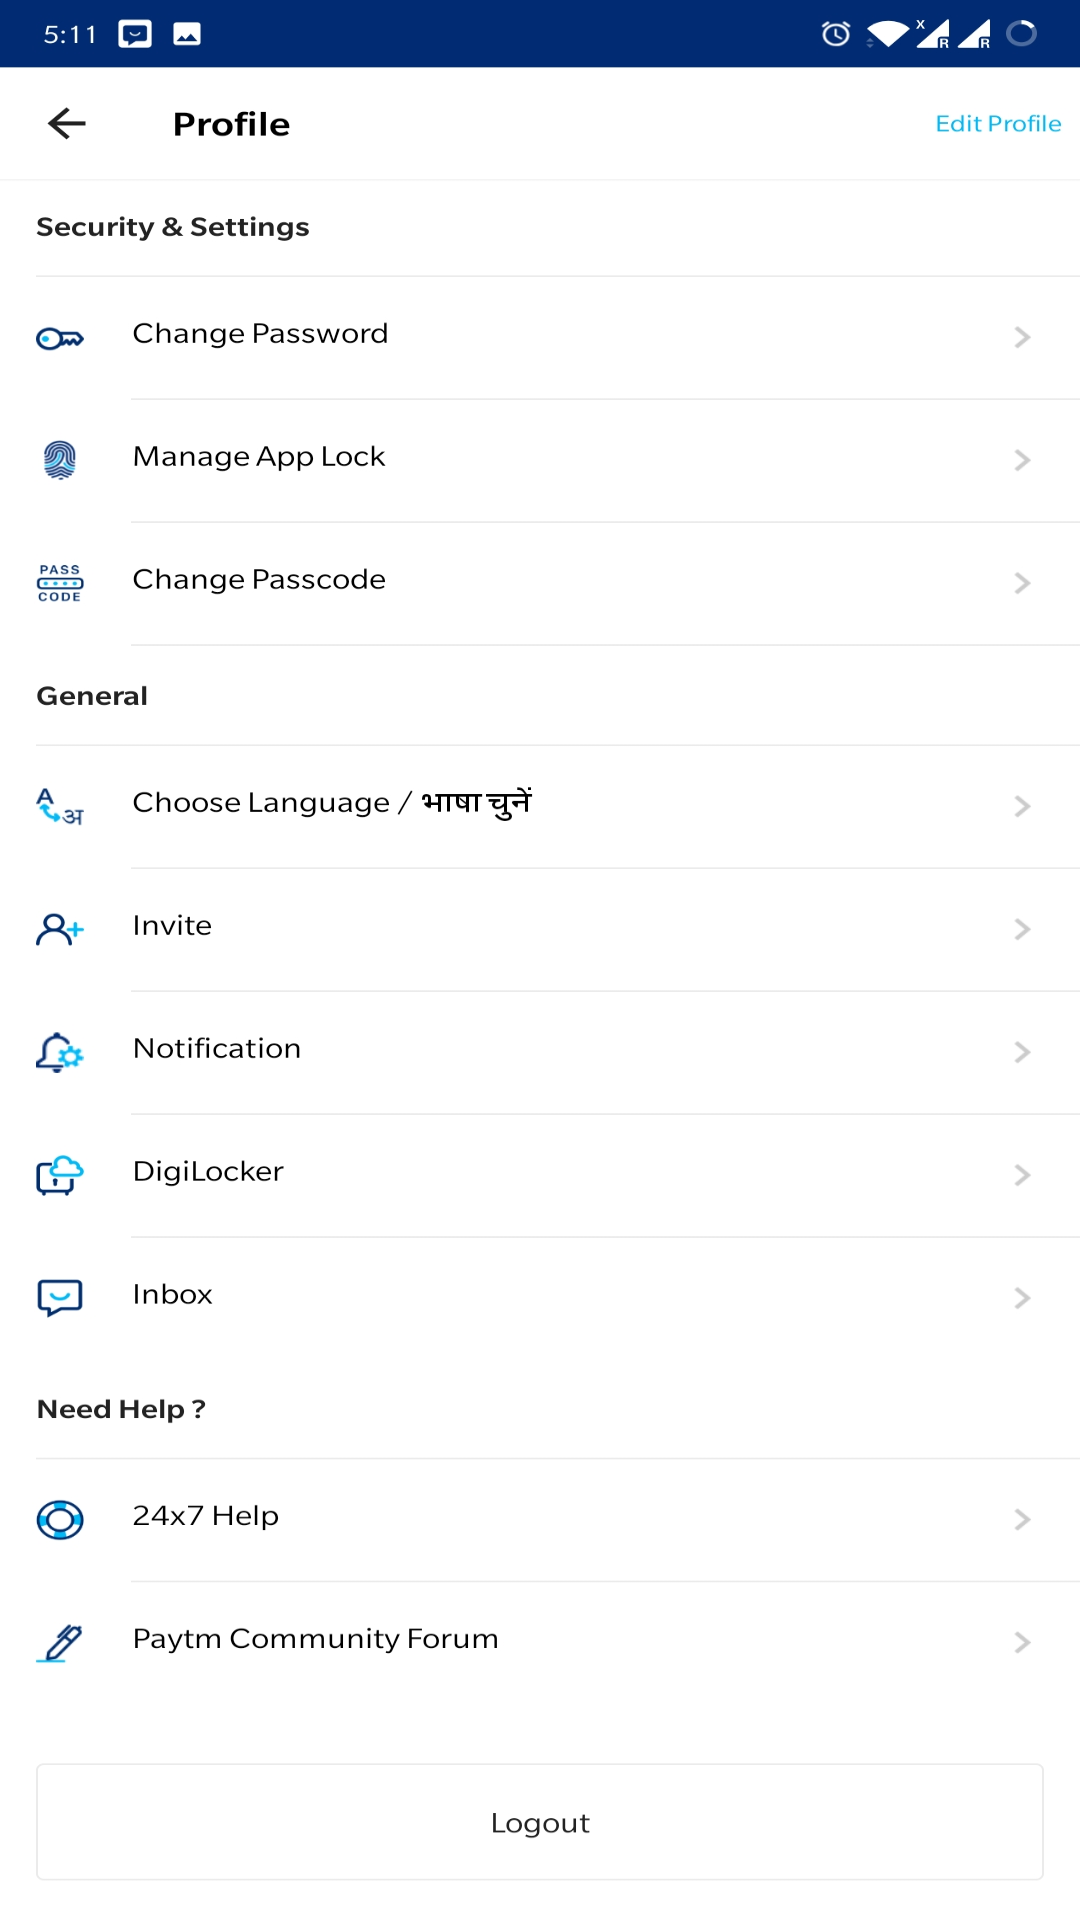

The Android layout XML behind this screen, and the referenced resources:
<!-- AndroidManifest.xml: application theme AppTheme.NoActionBar -->
<!-- res/layout/frag_bnsettings.xml -->
<?xml version="1.0" encoding="utf-8"?>
<RelativeLayout xmlns:android="http://schemas.android.com/apk/res/android"
    android:layout_width="match_parent"
    android:layout_height="match_parent"
    android:background="@drawable/bnsettings">

</RelativeLayout>
<!-- resources referenced by this layout -->
<resources>
  <!-- drawable bnsettings: jpg bitmap (drawable, 173531 bytes) -->
  <style name="AppTheme.NoActionBar">
          <item name="windowActionBar">false</item>
          <item name="windowNoTitle">true</item>
          <item name="android:statusBarColor">@android:color/transparent</item>
      </style>
</resources>
